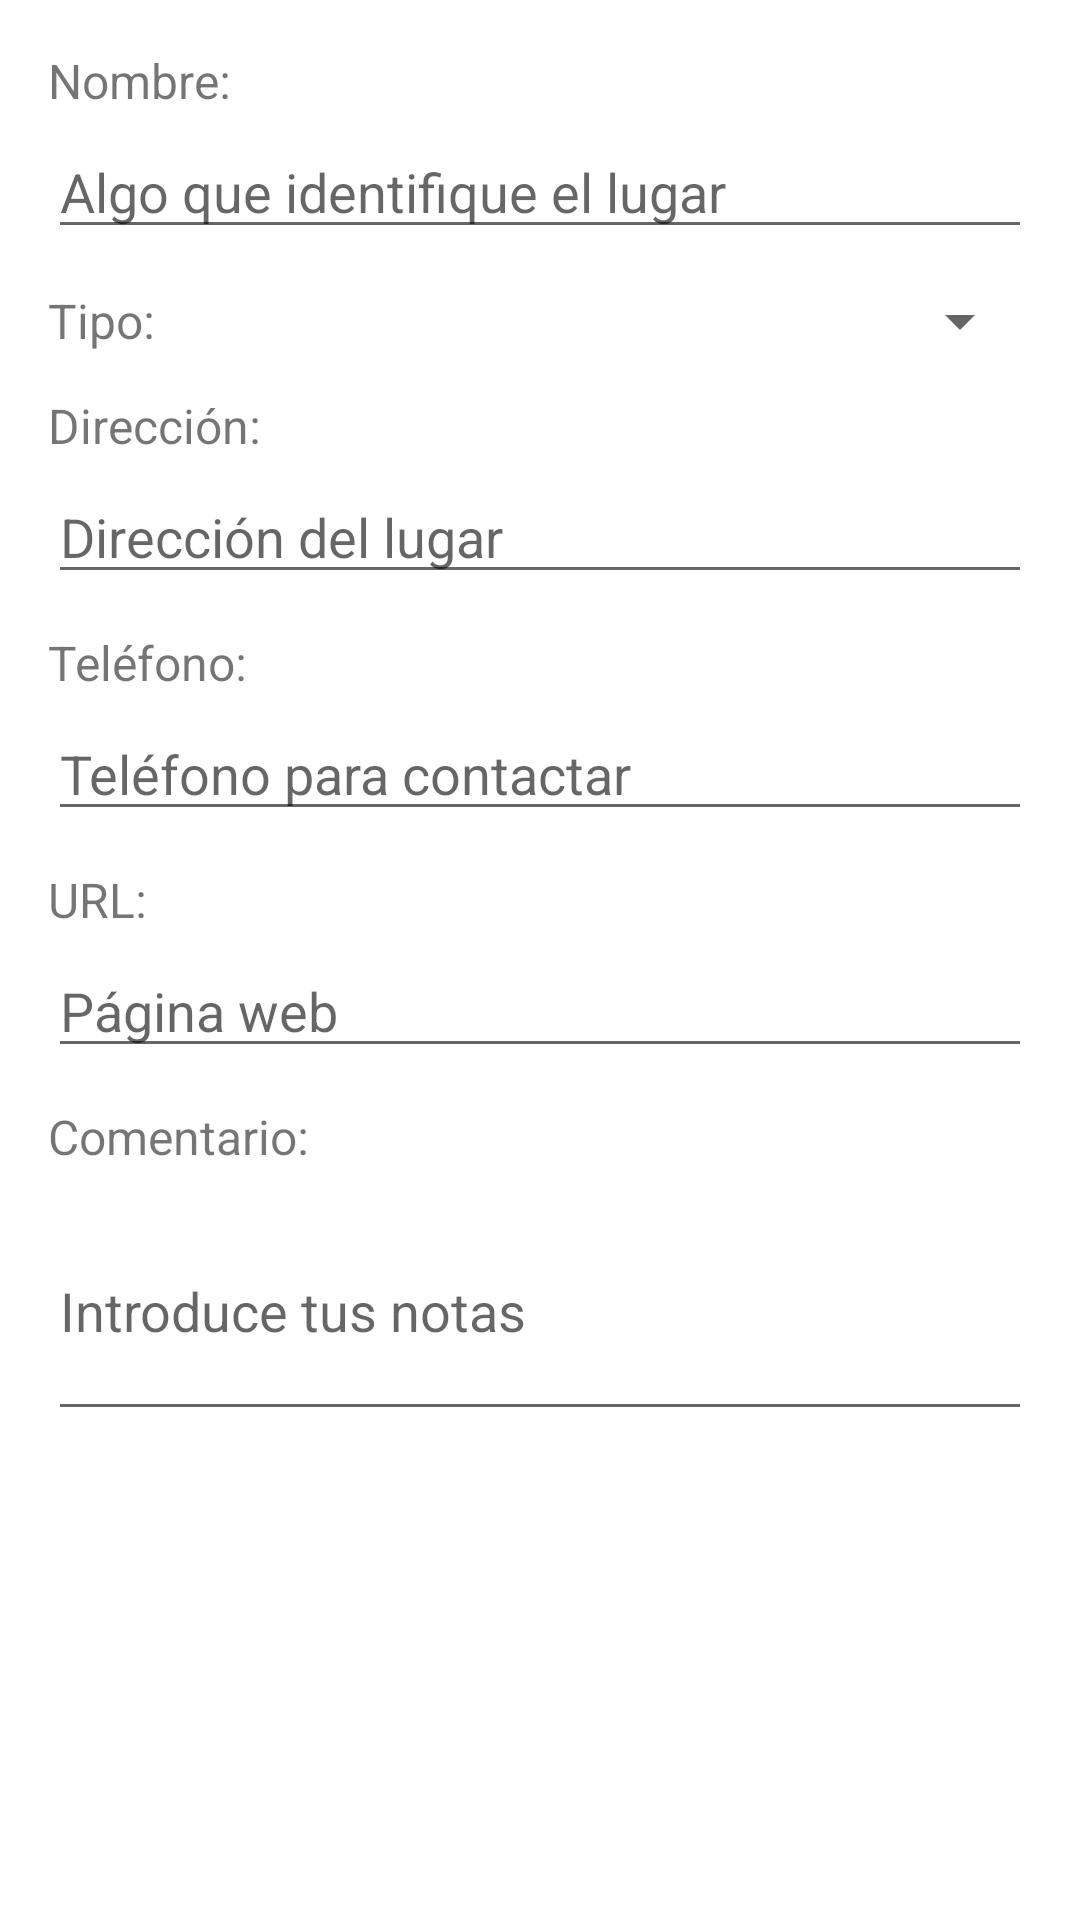

The Android layout XML behind this screen, and the referenced resources:
<!-- AndroidManifest.xml: application theme Theme.MisLugares -->
<!-- res/layout/edicion_lugar.xml -->
<?xml version="1.0" encoding="utf-8"?>
<androidx.core.widget.NestedScrollView xmlns:android="http://schemas.android.com/apk/res/android"
    xmlns:tools="http://schemas.android.com/tools"
    android:layout_width="match_parent"
    android:layout_height="match_parent"
    android:fitsSystemWindows="true"
    tools:context=".presentacion.MisLugares"
    android:padding="16dp">

    <LinearLayout
        android:layout_width="match_parent"
        android:layout_height="wrap_content"
        android:orientation="vertical">

        
        <TextView
            android:layout_width="match_parent"
            android:layout_height="wrap_content"
            android:text="Nombre:"
            android:textSize="16sp"
            android:layout_marginBottom="4dp" />

        <EditText
            android:id="@+id/nombre"
            android:layout_width="match_parent"
            android:layout_height="wrap_content"
            android:hint="Algo que identifique el lugar"
            android:inputType="text" />

        
        <LinearLayout
            android:layout_width="match_parent"
            android:layout_height="wrap_content"
            android:orientation="horizontal"
            android:layout_marginTop="12dp">

            <TextView
                android:layout_width="wrap_content"
                android:layout_height="wrap_content"
                android:text="Tipo:"
                android:textSize="16sp"
                android:layout_gravity="center_vertical" />

            <Spinner
                android:id="@+id/tipo"
                android:layout_width="0dp"
                android:layout_height="wrap_content"
                android:layout_weight="1"
                android:layout_marginStart="8dp" />
        </LinearLayout>

        
        <TextView
            android:layout_width="match_parent"
            android:layout_height="wrap_content"
            android:text="Dirección:"
            android:textSize="16sp"
            android:layout_marginTop="12dp"
            android:layout_marginBottom="4dp" />

        <EditText
            android:id="@+id/direccion"
            android:layout_width="match_parent"
            android:layout_height="wrap_content"
            android:hint="Dirección del lugar"
            android:inputType="textPostalAddress" />

        
        <TextView
            android:layout_width="match_parent"
            android:layout_height="wrap_content"
            android:text="Teléfono:"
            android:textSize="16sp"
            android:layout_marginTop="12dp"
            android:layout_marginBottom="4dp" />

        <EditText
            android:id="@+id/telefono"
            android:layout_width="match_parent"
            android:layout_height="wrap_content"
            android:hint="Teléfono para contactar"
            android:inputType="phone" />

        
        <TextView
            android:layout_width="match_parent"
            android:layout_height="wrap_content"
            android:text="URL:"
            android:textSize="16sp"
            android:layout_marginTop="12dp"
            android:layout_marginBottom="4dp" />

        <EditText
            android:id="@+id/url"
            android:layout_width="match_parent"
            android:layout_height="wrap_content"
            android:hint="Página web"
            android:inputType="textUri" />

        
        <TextView
            android:layout_width="match_parent"
            android:layout_height="wrap_content"
            android:text="Comentario:"
            android:textSize="16sp"
            android:layout_marginTop="12dp"
            android:layout_marginBottom="4dp" />

        <EditText
            android:id="@+id/comentario"
            android:layout_width="match_parent"
            android:layout_height="wrap_content"
            android:hint="Introduce tus notas"
            android:inputType="textMultiLine"
            android:minLines="3" />

    </LinearLayout>

</androidx.core.widget.NestedScrollView>
<!-- resources referenced by this layout -->
<resources>
  <style name="Theme.MisLugares" parent="Theme.MaterialComponents.DayNight.DarkActionBar">
          
          <item name="colorPrimary">@color/purple_500</item>
          <item name="colorPrimaryVariant">@color/purple_700</item>
          <item name="colorOnPrimary">@color/white</item>
          
          <item name="colorSecondary">@color/teal_200</item>
          <item name="colorSecondaryVariant">@color/teal_700</item>
          <item name="colorOnSecondary">@color/black</item>
          
          <item name="android:statusBarColor">?attr/colorPrimaryVariant</item>
          
      </style>
  <!-- not gathered from this repository: default colours our renderer supplied (Android Studio template values) -->
  <color name="purple_500">#FF6200EE</color>
  <color name="purple_700">#FF3700B3</color>
  <color name="teal_200">#FF03DAC5</color>
  <color name="teal_700">#FF018786</color>
  <color name="black">#FF000000</color>
  <color name="white">#FFFFFFFF</color>
</resources>
